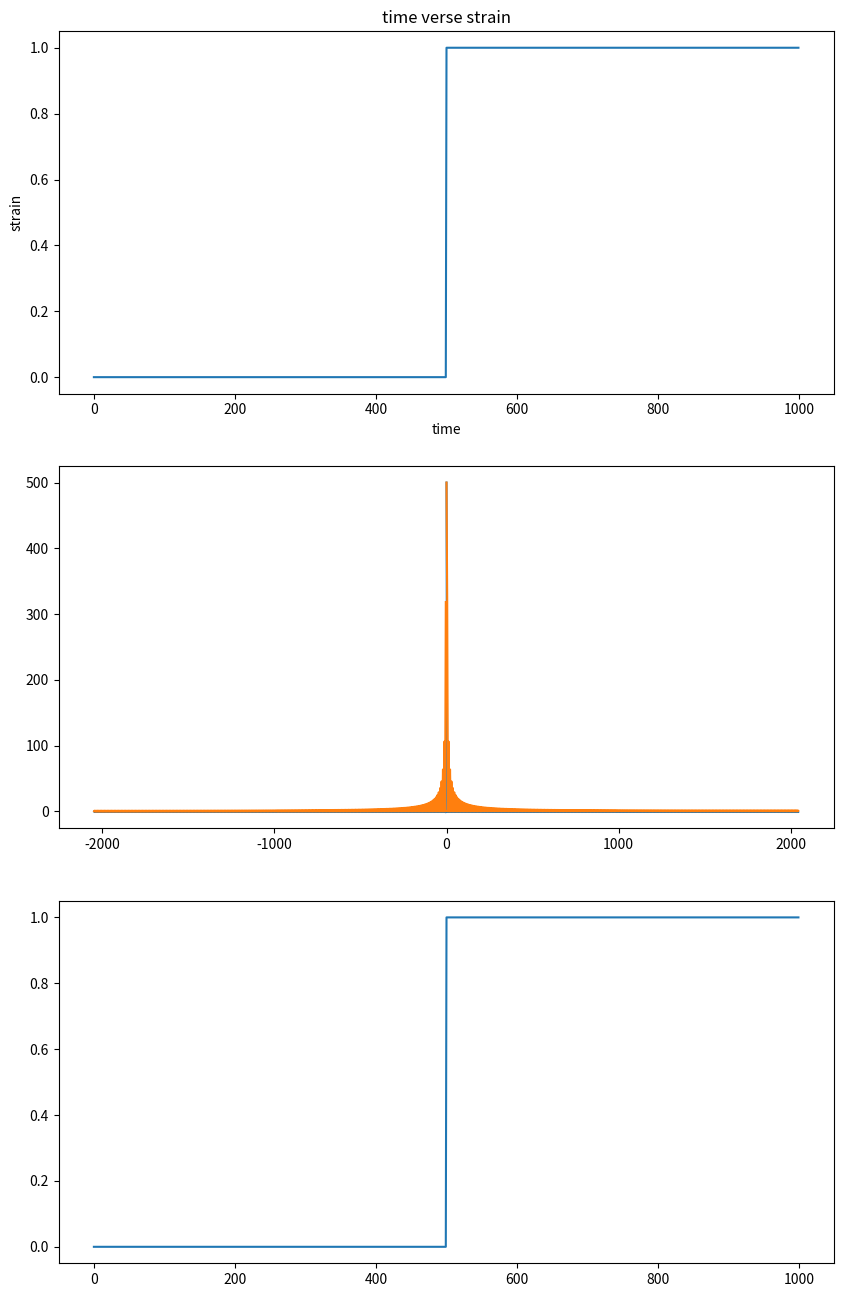

Write the Python code that produced this figure.
import numpy as np
import matplotlib.pyplot as plt


#Prepare data
N=500
N0=1000
X=np.ones(N0)
X[:N]=np.zeros(N)
Time=np.arange(0,1000)

plt.figure(figsize=(10,16))
#Doing  the fourier transform
plt.subplot(3,1,1)
Nt=len(X)
dt=1/4096
plt.plot(Time,X)
plt.title("time verse strain")
plt.xlabel("time")
plt.ylabel("strain")

#calculate the sample frequency
frequence=np.fft.fftfreq(Nt,dt)
#print(frequence,len(frequence))
#calculate the fast-Fourier transform
hf=np.fft.fft(X)
# caculate the inverse Fast-Fourier transform
hff=np.fft.ifft(hf)
plt.subplot(3,1,2)
plt.plot(frequence,hf)
plt.plot(frequence,abs(hf))
plt.subplot(3,1,3)
plt.plot(Time,hff)
#print(X)